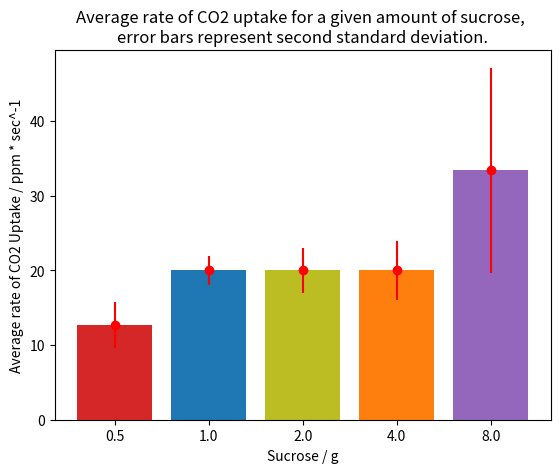

Here is the Python script that generated this plot:
import matplotlib.pyplot as plt

fig, ax = plt.subplots()

xAxis = ['0.5', '1.0', '2.0', '4.0', '8.0']
yAxis = [12.646038, 20, 20, 20, 33.395914]

bar_labels = ['red', 'blue', 'yellow', 'orange', 'purple']
bar_colors = ['tab:red', 'tab:blue', 'tab:olive', 'tab:orange', 'tab:purple']

ax.bar(xAxis, yAxis, color=bar_colors)

ax.set_xlabel('Sucrose / g')
ax.set_ylabel('Average rate of CO2 Uptake / ppm * sec^-1')
ax.set_title('Average rate of CO2 uptake for a given amount of sucrose, \nerror bars represent second standard deviation.')

#ax.legend(title='Fruit color')

errors = [3.063846976, 2, 3, 4, 13.76148297]

plt.errorbar(xAxis, yAxis, yerr=errors, fmt="o", color="r")

plt.show()
